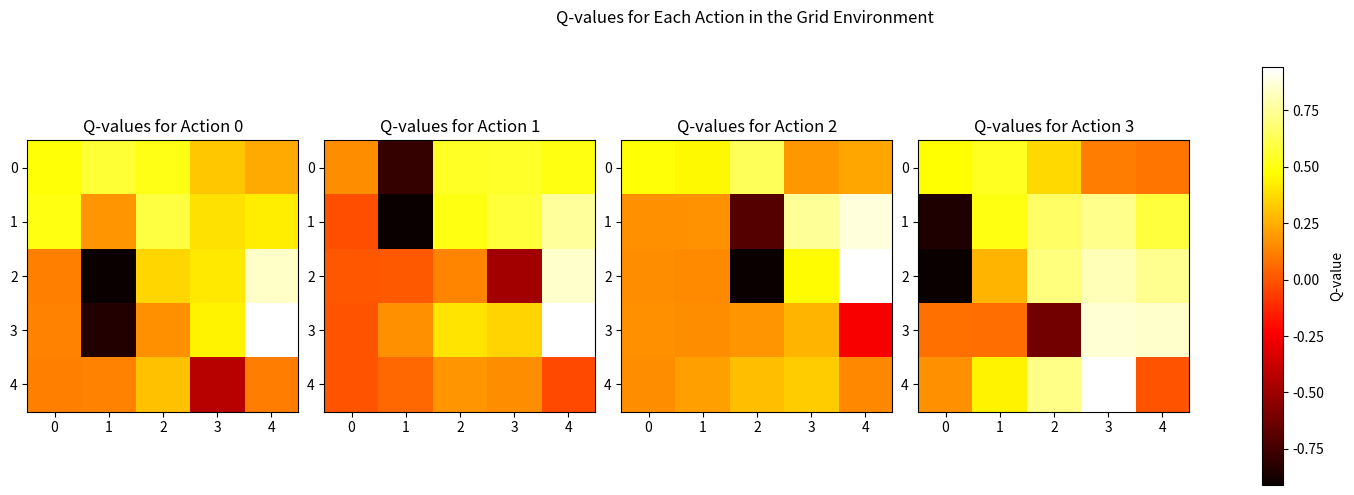

Recreate this plot in Python.
import numpy as np
import matplotlib.pyplot as plt

# Grid and Q-learning parameters
grid_size = 5
num_episodes = 500
learning_rate = 0.1
discount_factor = 0.9
epsilon = 1.0
epsilon_decay = 0.99
epsilon_min = 0.01
actions = [0, 1, 2, 3]  # Actions: 0=up, 1=down, 2=left, 3=right
q_table = np.zeros((grid_size, grid_size, len(actions)))

# Goal and obstacles in the environment
goal = (4, 4)
obstacles = [(1, 1), (2, 1), (3, 3)]
rewards = np.zeros((grid_size, grid_size))
rewards[goal] = 1
for obs in obstacles:
    rewards[obs] = -1

# Training with Q-learning
for episode in range(num_episodes):
    position = (0, 0)  # Start position
    while position != goal:
        # Epsilon-greedy action selection
        if np.random.rand() < epsilon:
            action = np.random.choice(actions)  # Explore
        else:
            action = np.argmax(q_table[position[0], position[1]])  # Exploit

        # Determine new position based on action
        new_position = position
        if action == 0 and position[0] > 0:  # Move up
            new_position = (position[0] - 1, position[1])
        elif action == 1 and position[0] < grid_size - 1:  # Move down
            new_position = (position[0] + 1, position[1])
        elif action == 2 and position[1] > 0:  # Move left
            new_position = (position[0], position[1] - 1)
        elif action == 3 and position[1] < grid_size - 1:  # Move right
            new_position = (position[0], position[1] + 1)

        # Receive reward and update Q-value
        reward = rewards[new_position]
        q_table[position[0], position[1], action] += learning_rate * (
            reward + discount_factor * np.max(q_table[new_position[0], new_position[1]]) - q_table[position[0], position[1], action]
        )
        
        # Move to the new position
        position = new_position

    # Decay epsilon
    epsilon = max(epsilon_min, epsilon * epsilon_decay)

print("Training completed.")

# Visualization of Q-values for each action
fig, axs = plt.subplots(1, len(actions), figsize=(15, 5))
for i in range(len(actions)):
    im = axs[i].imshow(q_table[:, :, i], cmap='hot', interpolation='nearest')
    axs[i].set_title(f'Q-values for Action {i}')
    axs[i].set_xticks(np.arange(grid_size))
    axs[i].set_yticks(np.arange(grid_size))
    axs[i].set_xticklabels(np.arange(grid_size))
    axs[i].set_yticklabels(np.arange(grid_size))
    axs[i].grid(False)

plt.suptitle('Q-values for Each Action in the Grid Environment')
plt.tight_layout(rect=[0, 0, 1, 0.96])
cbar = fig.colorbar(im, ax=axs.ravel().tolist(), orientation='vertical', label='Q-value')
plt.show()
